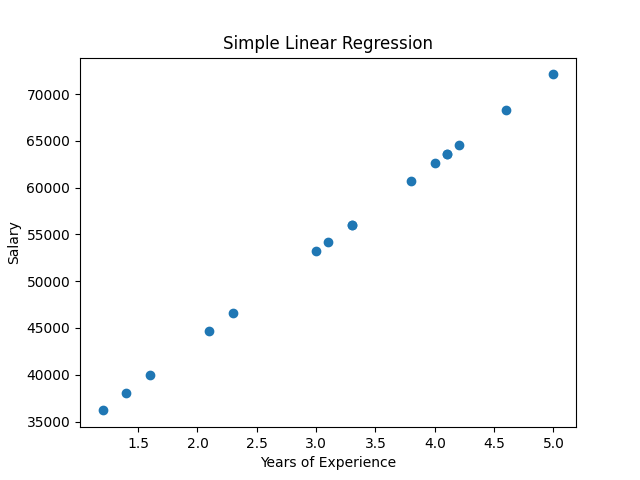

Data behind this chart, as committed beside it:
, YearsExperience, Salary
0, 1.2, 36188
1, 1.4, 38078
2, 1.6, 39968
3, 2.1, 44693
4, 2.3, 46583
5, 3.0, 53198
6, 3.1, 54143
7, 3.3, 56033
8, 3.3, 56033
9, 3.8, 60758
10, 4.0, 62648
11, 4.1, 63593
12, 4.1, 63593
13, 4.2, 64538
14, 4.6, 68318
15, 5.0, 72098
